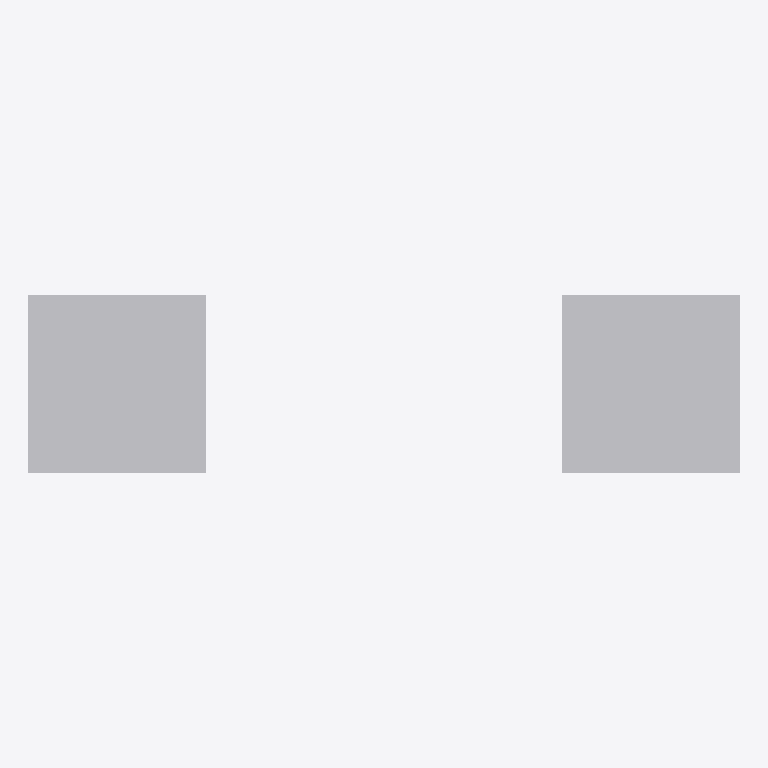
Plan cut of the same IFC building model at storey 'L1' (level 0.00 m, cut at 1.40 m), seen from above with north up, elements coloured by IFC class: 2 other elements (light grey). No cut surface shows.
Extent 4.0 m × 1.0 m × 1.0 m (x, y, z). Storeys (1): L1 at 0.00 m. Elements (2): 2 IfcBuildingElementProxy.

HEADER;
FILE_DESCRIPTION(('ViewDefinition [ReferenceView]'),'2;1');
FILE_NAME('clip_default_axes_2x3_194.ifc','2026-09-28T00:00:00',('test'),('skiplum'),'ifcfast','ifcfast','');
FILE_SCHEMA(('IFC2X3'));
ENDSEC;
DATA;
#1=IFCPROJECT('0Test000000000000000001',$,'p',$,$,$,$,(#5),#2);
#10=IFCSITE('1Site000000000000000001',$,'s',$,$,#15,$,$,.ELEMENT.,$,$,$,$,$);
#11=IFCBUILDING('2Bldg000000000000000001',$,'b',$,$,#15,$,$,.ELEMENT.,$,$,$);
#12=IFCBUILDINGSTOREY('3Stor000000000000000001',$,'L1',$,$,#15,$,$,.ELEMENT.,0.0);
#112=IFCBUILDINGELEMENTPROXY('0DefPlane0000000000001',$,'PlaneDefaultAxes',$,$,#102,#111,'tag',.ELEMENT.);
#132=IFCBUILDINGELEMENTPROXY('0PbhsAxisX000000000001',$,'PbhsAxisXRefDefault',$,$,#122,#131,'tag',.ELEMENT.);
ENDSEC;
